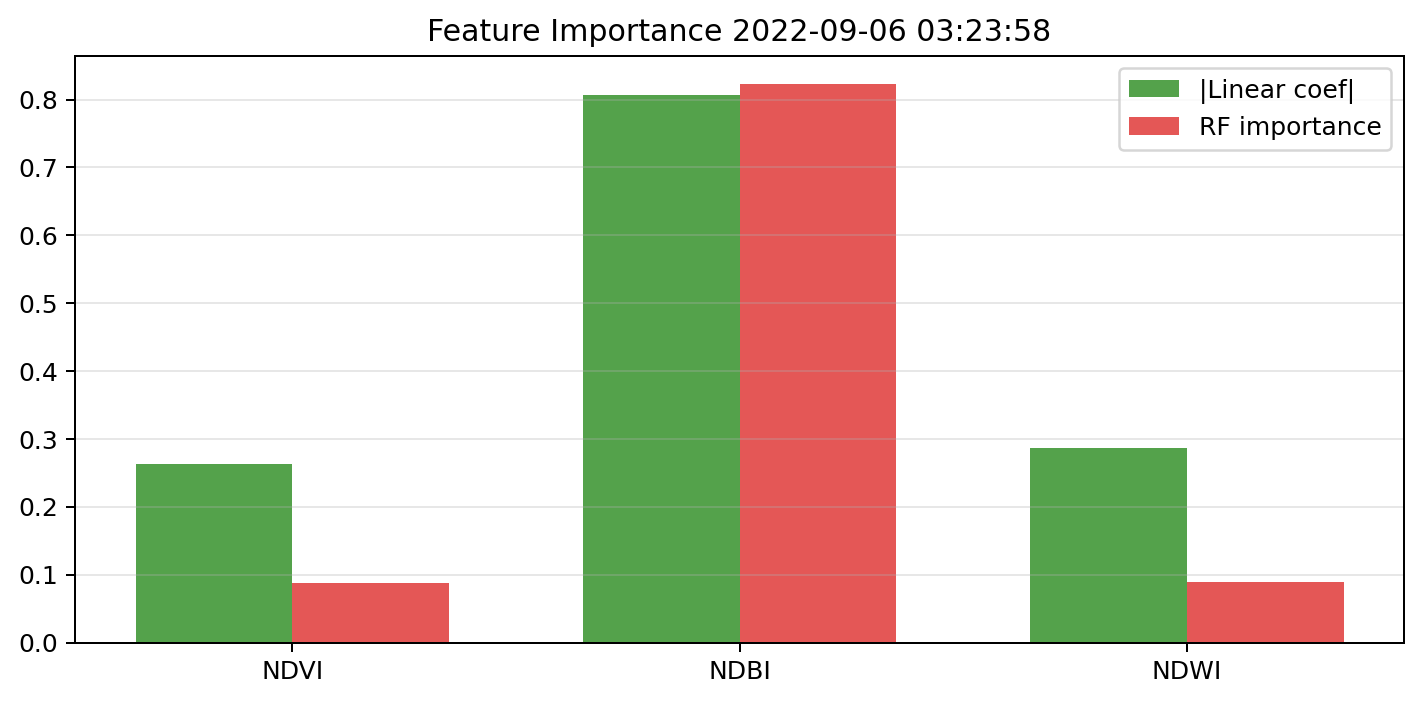

The table this chart was drawn from, first rows:
feature, linear_abs_standardized_coefficient, random_forest_importance, permutation_importance, vif
NDVI, 0.2631, 0.08756, 0.1026, 36.3
NDBI, 0.806, 0.8233, 0.967, 1.662
NDWI, 0.2864, 0.08914, 0.1676, 33.9
